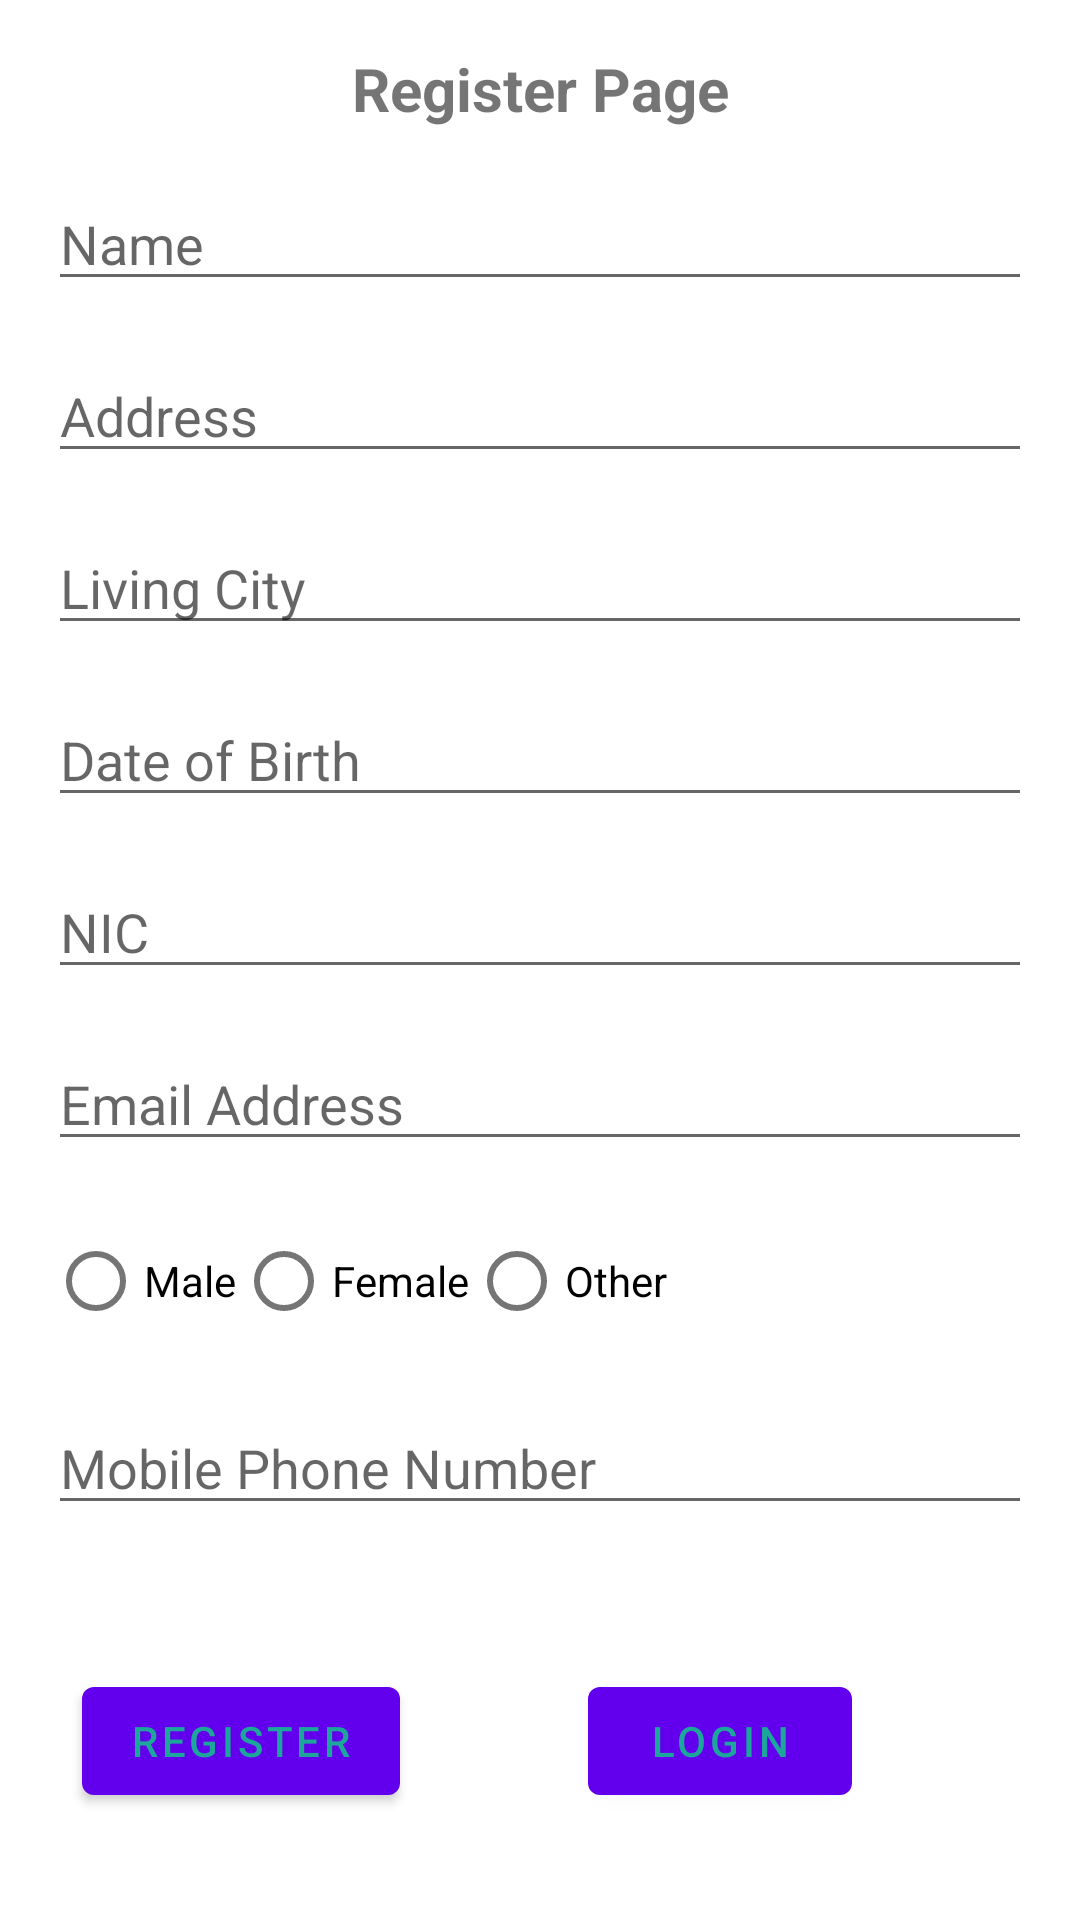

Here is an Android app screen rendered from its layout file. Give the layout XML and the strings, colors and styles it references.
<!-- AndroidManifest.xml: application theme Theme.LMS -->
<!-- res/layout/activity_register.xml -->
<?xml version="1.0" encoding="utf-8"?>
<androidx.constraintlayout.widget.ConstraintLayout xmlns:android="http://schemas.android.com/apk/res/android"
    xmlns:app="http://schemas.android.com/apk/res-auto"
    xmlns:tools="http://schemas.android.com/tools"
    android:layout_width="match_parent"
    android:layout_height="match_parent"
    tools:context=".ui.register.RegisterActivity">

    <TextView
        android:id="@+id/registertxt"
        android:layout_width="wrap_content"
        android:layout_height="wrap_content"
        android:layout_marginStart="16dp"
        android:layout_marginTop="16dp"
        android:layout_marginEnd="16dp"
        android:text="Register Page"
        android:textSize="20sp"
        android:textStyle="bold"
        app:layout_constraintEnd_toEndOf="parent"
        app:layout_constraintStart_toStartOf="parent"
        app:layout_constraintTop_toTopOf="parent" />

    <EditText
        android:id="@+id/editTextName"
        android:layout_width="0dp"
        android:layout_height="wrap_content"
        android:layout_marginStart="16dp"
        android:layout_marginTop="16dp"
        android:layout_marginEnd="16dp"
        android:ems="10"
        android:hint="Name"
        android:inputType="text"
        app:layout_constraintEnd_toEndOf="parent"
        app:layout_constraintStart_toStartOf="parent"
        app:layout_constraintTop_toBottomOf="@+id/registertxt"
        tools:ignore="TouchTargetSizeCheck" />

    <EditText
        android:id="@+id/editTextAddress"
        android:layout_width="0dp"
        android:layout_height="wrap_content"
        android:layout_marginStart="16dp"
        android:layout_marginTop="16dp"
        android:layout_marginEnd="16dp"
        android:ems="10"
        android:hint="Address"
        android:inputType="text"
        app:layout_constraintEnd_toEndOf="parent"
        app:layout_constraintStart_toStartOf="parent"
        app:layout_constraintTop_toBottomOf="@+id/editTextName"
        tools:ignore="TouchTargetSizeCheck" />

    <EditText
        android:id="@+id/editTextLivingCity"
        android:layout_width="0dp"
        android:layout_height="wrap_content"
        android:layout_marginStart="16dp"
        android:layout_marginTop="16dp"
        android:layout_marginEnd="16dp"
        android:ems="10"
        android:hint="Living City"
        android:inputType="text"
        app:layout_constraintEnd_toEndOf="parent"
        app:layout_constraintStart_toStartOf="parent"
        app:layout_constraintTop_toBottomOf="@+id/editTextAddress"
        tools:ignore="TouchTargetSizeCheck" />

    
    <EditText
        android:id="@+id/editTextDateOfBirth"
        android:layout_width="0dp"
        android:layout_height="wrap_content"
        android:layout_marginStart="16dp"
        android:layout_marginTop="16dp"
        android:layout_marginEnd="16dp"
        android:ems="10"
        android:hint="Date of Birth"
        android:inputType="date"
        app:layout_constraintEnd_toEndOf="parent"
        app:layout_constraintStart_toStartOf="parent"
        app:layout_constraintTop_toBottomOf="@+id/editTextLivingCity"
        tools:ignore="TouchTargetSizeCheck" />

    
    <EditText
        android:id="@+id/editTextNIC"
        android:layout_width="0dp"
        android:layout_height="wrap_content"
        android:layout_marginStart="16dp"
        android:layout_marginTop="16dp"
        android:layout_marginEnd="16dp"
        android:ems="10"
        android:hint="NIC"
        android:inputType="number"
        app:layout_constraintEnd_toEndOf="parent"
        app:layout_constraintStart_toStartOf="parent"
        app:layout_constraintTop_toBottomOf="@+id/editTextDateOfBirth"
        tools:ignore="TouchTargetSizeCheck" />

    
    <EditText
        android:id="@+id/editTextEmailAddress"
        android:layout_width="0dp"
        android:layout_height="wrap_content"
        android:layout_marginStart="16dp"
        android:layout_marginTop="16dp"
        android:layout_marginEnd="16dp"
        android:ems="10"
        android:hint="Email Address"
        android:inputType="textEmailAddress"
        app:layout_constraintEnd_toEndOf="parent"
        app:layout_constraintStart_toStartOf="parent"
        app:layout_constraintTop_toBottomOf="@+id/editTextNIC"
        tools:ignore="TouchTargetSizeCheck" />

    
    <RadioGroup
        android:id="@+id/radioGroupGender"
        android:layout_width="0dp"
        android:layout_height="wrap_content"
        android:layout_marginStart="16dp"
        android:layout_marginTop="16dp"
        android:layout_marginEnd="16dp"
        android:orientation="horizontal"
        app:layout_constraintEnd_toEndOf="parent"
        app:layout_constraintStart_toStartOf="parent"
        app:layout_constraintTop_toBottomOf="@+id/editTextEmailAddress">

        <RadioButton
            android:id="@+id/radioButtonMale"
            android:layout_width="wrap_content"
            android:layout_height="wrap_content"
            android:text="Male" />

        <RadioButton
            android:id="@+id/radioButtonFemale"
            android:layout_width="wrap_content"
            android:layout_height="wrap_content"
            android:text="Female" />

        <RadioButton
            android:id="@+id/radioButtonOther"
            android:layout_width="wrap_content"
            android:layout_height="wrap_content"
            android:text="Other" />
    </RadioGroup>

    
    <EditText
        android:id="@+id/editTextMobilePhoneNumber"
        android:layout_width="0dp"
        android:layout_height="wrap_content"
        android:layout_marginStart="16dp"
        android:layout_marginTop="16dp"
        android:layout_marginEnd="16dp"
        android:ems="10"
        android:hint="Mobile Phone Number"
        android:inputType="phone"
        app:layout_constraintEnd_toEndOf="parent"
        app:layout_constraintStart_toStartOf="parent"
        app:layout_constraintTop_toBottomOf="@+id/radioGroupGender"
        tools:ignore="TouchTargetSizeCheck" />

    

    

    <Button
        android:id="@+id/buttonRegister"
        android:layout_width="wrap_content"
        android:layout_height="wrap_content"
        android:layout_marginTop="48dp"
        android:text="Register"
        android:textColor="@color/sharpblue"
        app:layout_constraintBottom_toBottomOf="parent"
        app:layout_constraintEnd_toEndOf="parent"
        app:layout_constraintHorizontal_bias="0.108"
        app:layout_constraintStart_toStartOf="parent"
        app:layout_constraintTop_toBottomOf="@+id/editTextMobilePhoneNumber"
        app:layout_constraintVertical_bias="0.0" />

    <Button
        android:id="@+id/buttonLogin"
        android:layout_width="wrap_content"
        android:layout_height="wrap_content"
        android:layout_marginTop="48dp"
        android:text="Login"
        android:textColor="@color/sharpblue"
        app:layout_constraintEnd_toEndOf="parent"
        app:layout_constraintHorizontal_bias="0.721"
        app:layout_constraintStart_toStartOf="parent"
        app:layout_constraintTop_toBottomOf="@+id/editTextMobilePhoneNumber" />

</androidx.constraintlayout.widget.ConstraintLayout>
<!-- resources referenced by this layout -->
<resources>
  <color name="sharpblue">#1da69c</color>
  <style name="Theme.LMS" parent="Theme.MaterialComponents.DayNight.DarkActionBar">
          
          <item name="colorPrimary">@color/purple_500</item>
          <item name="colorPrimaryVariant">@color/purple_700</item>
          <item name="colorOnPrimary">@color/white</item>
          
          <item name="colorSecondary">@color/teal_200</item>
          <item name="colorSecondaryVariant">@color/teal_700</item>
          <item name="colorOnSecondary">@color/black</item>
          
          <item name="android:statusBarColor">?attr/colorPrimaryVariant</item>
          
      </style>
  <color name="purple_500">#FF6200EE</color>
  <color name="purple_700">#FF3700B3</color>
  <color name="white">#FFFFFFFF</color>
  <color name="teal_200">#FF03DAC5</color>
  <color name="teal_700">#FF018786</color>
  <color name="black">#FF000000</color>
</resources>
